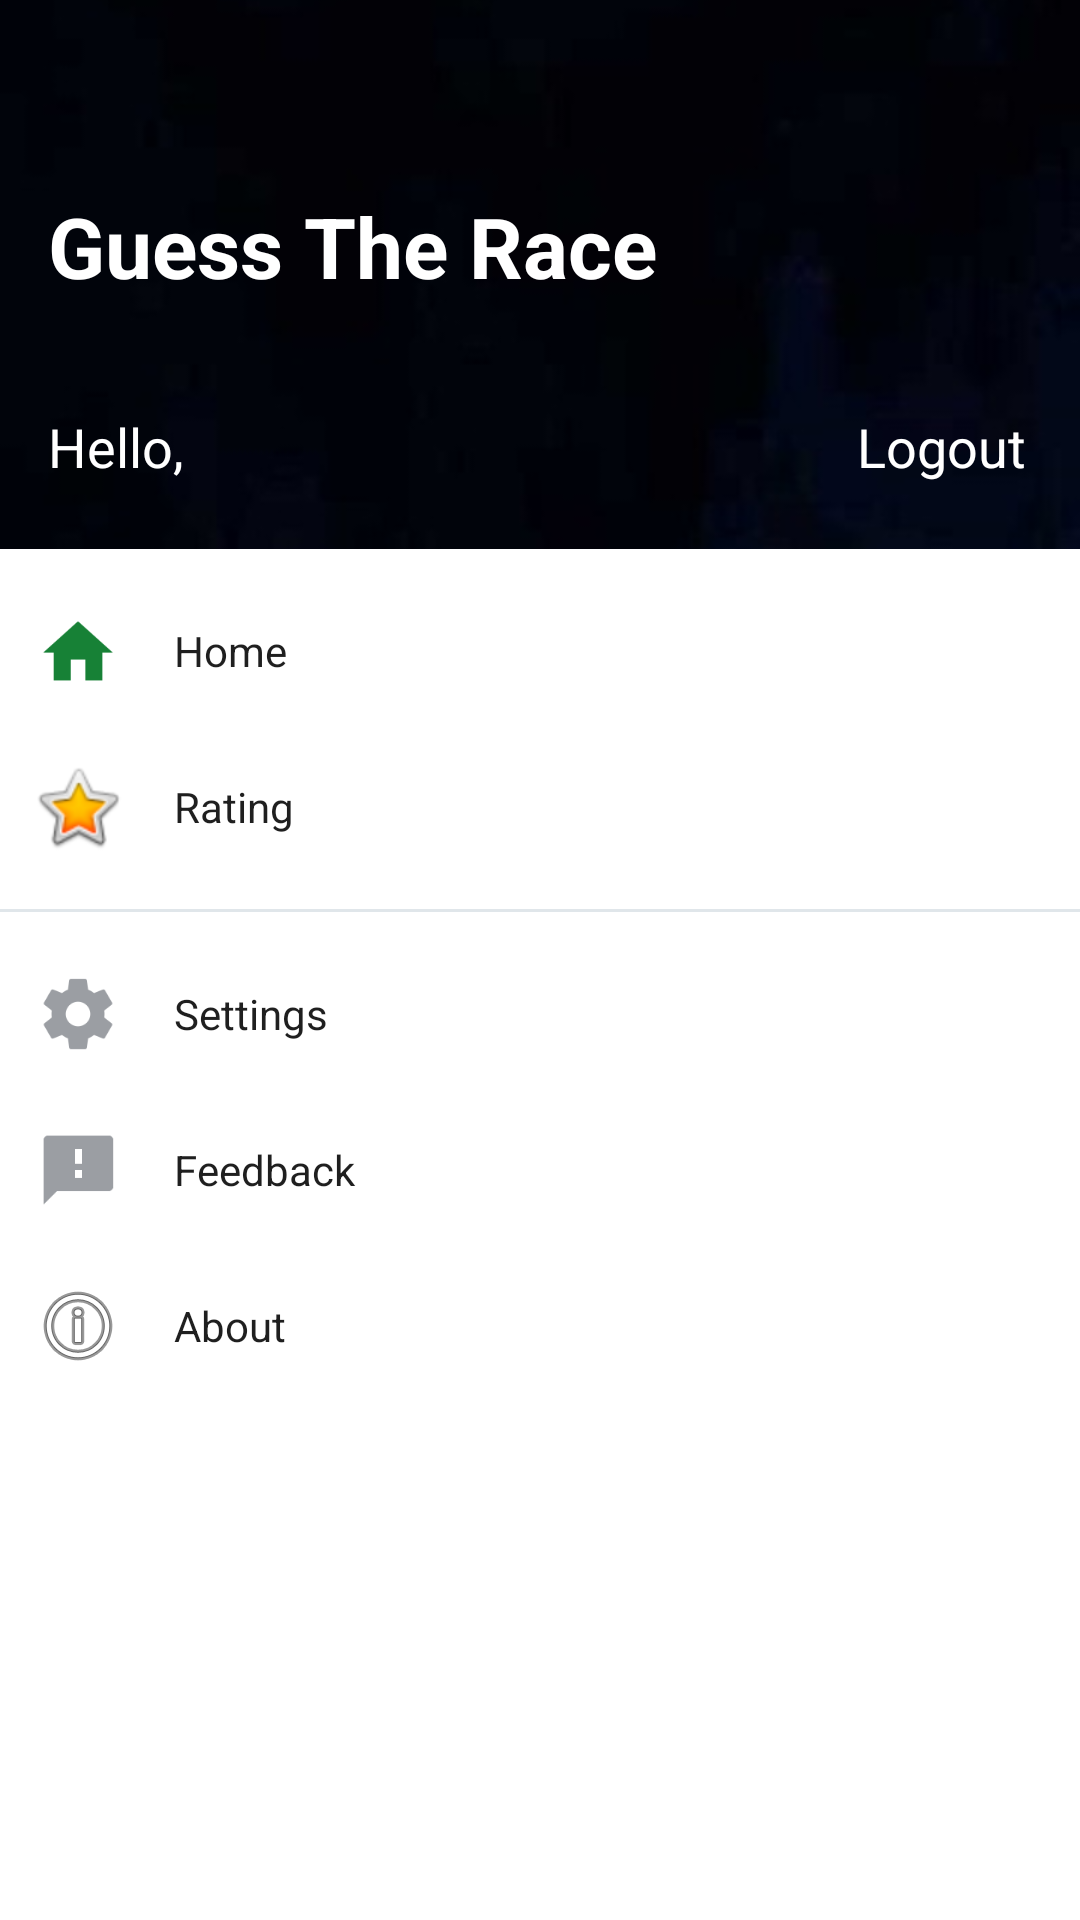

Reconstruct the res/layout file that produces this screen, plus the resources it refers to.
<!-- AndroidManifest.xml: application theme AppTheme -->
<!-- res/layout/fragment_nav_drawer.xml -->
<?xml version="1.0" encoding="utf-8"?>
<ScrollView xmlns:android="http://schemas.android.com/apk/res/android"
    xmlns:app="http://schemas.android.com/apk/res-auto"
    android:layout_width="match_parent"
    android:layout_height="match_parent"
    android:background="@color/white"
    android:fillViewport="true">

    <android.support.constraint.ConstraintLayout
        android:layout_width="match_parent"
        android:layout_height="0dp">

        <RelativeLayout
            android:id="@+id/relativeLayout"
            android:layout_width="match_parent"
            android:layout_height="183dp">

            <ImageView
                android:layout_width="match_parent"
                android:layout_height="183dp"
                android:layout_alignParentStart="true"
                android:layout_alignParentTop="true"
                android:adjustViewBounds="true"
                android:scaleType="centerCrop"
                app:srcCompat="@drawable/background_nav_header" />

            <TextView
                android:id="@+id/titleTV"
                android:layout_width="wrap_content"
                android:layout_height="wrap_content"
                android:layout_above="@+id/greetingTV"
                android:layout_alignStart="@+id/greetingTV"
                android:layout_marginBottom="36dp"
                android:ellipsize="end"
                android:maxLines="1"
                android:text="@string/app_name"
                android:textColor="@color/white"
                android:textSize="28sp"
                android:textStyle="bold" />

            <TextView
                android:id="@+id/greetingTV"
                android:layout_width="wrap_content"
                android:layout_height="wrap_content"
                android:layout_alignParentBottom="true"
                android:layout_alignParentStart="true"
                android:layout_marginBottom="22dp"
                android:layout_marginStart="16dp"
                android:text="@string/hello_text"
                android:textColor="@color/white"
                android:textSize="18sp" />

            <TextView
                android:id="@+id/logoutTV"
                android:layout_width="wrap_content"
                android:layout_height="wrap_content"
                android:layout_alignBottom="@+id/greetingTV"
                android:layout_alignParentEnd="true"
                android:layout_marginEnd="18dp"
                android:text="@string/logout"
                android:textColor="@color/white"
                android:textSize="18sp" />
        </RelativeLayout>

        <LinearLayout
            android:id="@+id/navDrawerMenuContainer"
            android:layout_width="0dp"
            android:layout_height="wrap_content"
            android:layout_marginTop="8dp"
            android:orientation="vertical"
            app:layout_constraintLeft_toLeftOf="parent"
            app:layout_constraintRight_toRightOf="parent"
            app:layout_constraintTop_toBottomOf="@+id/relativeLayout">

            <TextView
                android:id="@+id/homeMI"
                android:layout_width="match_parent"
                android:layout_height="wrap_content"
                android:background="@drawable/selector_primary_color"
                android:drawablePadding="16dp"
                android:drawableStart="@drawable/selector_home_icon"
                android:gravity="center_vertical"
                android:padding="10dp"
                android:text="@string/home_item"
                android:textColor="@drawable/selector_primary_text_color"
                android:textSize="14sp" />

            <TextView
                android:id="@+id/ratingMI"
                android:layout_width="match_parent"
                android:layout_height="wrap_content"
                android:background="@drawable/selector_primary_color"
                android:drawablePadding="16dp"
                android:drawableStart="@android:drawable/btn_star_big_on"
                android:gravity="center_vertical"
                android:padding="10dp"
                android:text="@string/rating_item"
                android:textColor="@drawable/selector_primary_text_color"
                android:textSize="14sp" />

            <View
                android:layout_width="match_parent"
                android:layout_height="@dimen/divider_size"
                android:layout_marginBottom="8dp"
                android:layout_marginTop="8dp"
                android:background="@color/divider" />

            <TextView
                android:id="@+id/settingsMI"
                android:layout_width="match_parent"
                android:layout_height="wrap_content"
                android:background="@drawable/selector_primary_color"
                android:drawablePadding="16dp"
                android:drawableStart="@drawable/ic_settings"
                android:gravity="center_vertical"
                android:padding="10dp"
                android:text="@string/settings_item"
                android:textColor="@drawable/selector_primary_text_color"
                android:textSize="14sp" />

            <TextView
                android:id="@+id/feedbackMI"
                android:layout_width="match_parent"
                android:layout_height="wrap_content"
                android:background="@drawable/selector_primary_color"
                android:drawablePadding="16dp"
                android:drawableStart="@drawable/ic_feedback"
                android:gravity="center_vertical"
                android:padding="10dp"
                android:text="@string/feedback_item"
                android:textColor="@drawable/selector_primary_text_color"
                android:textSize="14sp" />

            <TextView
                android:id="@+id/aboutMI"
                android:layout_width="match_parent"
                android:layout_height="wrap_content"
                android:background="@drawable/selector_primary_color"
                android:drawablePadding="16dp"
                android:drawableStart="@android:drawable/ic_menu_info_details"
                android:gravity="center_vertical"
                android:padding="10dp"
                android:text="@string/about_item"
                android:textColor="@drawable/selector_primary_text_color"
                android:textSize="14sp" />
        </LinearLayout>
    </android.support.constraint.ConstraintLayout>
</ScrollView>
<!-- resources referenced by this layout -->
<resources>
  <color name="divider">#ffe0e6ea</color>
  <color name="white">#ffffff</color>
  <dimen name="divider_size">1dp</dimen>
  <!-- drawable background_nav_header: png bitmap (drawable-xxxhdpi, 114560 bytes) -->
  <!-- drawable ic_feedback: png bitmap (drawable-hdpi, 538 bytes) -->
  <!-- drawable ic_settings: png bitmap (drawable-hdpi, 1661 bytes) -->
  <!-- drawable selector_home_icon (drawable) -->
  <?xml version="1.0" encoding="utf-8"?>
  <selector xmlns:android="http://schemas.android.com/apk/res/android">
      <item android:state_selected="true" android:drawable="@drawable/ic_home_green" />
      <item android:state_pressed="true" android:drawable="@drawable/ic_home_white" />
      <item android:drawable="@drawable/ic_home_green" />
  </selector>
  <!-- drawable selector_primary_color (drawable) -->
  <?xml version="1.0" encoding="utf-8"?>
  <selector xmlns:android="http://schemas.android.com/apk/res/android">
      <item android:drawable="@color/lightGray" android:state_selected="true"/>
      <item android:drawable="@color/colorPrimary" android:state_pressed="true" />
      <item android:drawable="@color/white"/>
  </selector>
  <!-- drawable selector_primary_text_color (drawable) -->
  <?xml version="1.0" encoding="utf-8"?>
  <selector xmlns:android="http://schemas.android.com/apk/res/android">
      <item android:state_selected="true" android:color="@color/primary_text" />
      <item android:state_pressed="true" android:color="@android:color/white" />
      <item android:color="@color/primary_text" /> 
  </selector>
  <string name="about_item">About</string>
  <string name="app_name">Guess The Race</string>
  <string name="feedback_item">Feedback</string>
  <string name="hello_text">Hello, </string>
  <string name="home_item">Home</string>
  <string name="logout">Logout</string>
  <string name="rating_item">Rating</string>
  <string name="settings_item">Settings</string>
  <style name="AppTheme" parent="Theme.AppCompat.Light.NoActionBar">
          <item name="colorPrimary">@color/colorPrimary</item>
          <item name="colorPrimaryDark">@color/colorPrimaryDark</item>
          <item name="colorAccent">@color/colorAccent</item>
          <item name="android:textColor">@color/primary_text</item>
          <item name="android:windowTranslucentStatus">true</item>
      </style>
  <!-- drawable ic_home_green: png bitmap (drawable-hdpi, 873 bytes) -->
  <!-- drawable ic_home_white: png bitmap (drawable-hdpi, 668 bytes) -->
  <color name="lightGray">#fff1f1f1</color>
  <color name="colorPrimary">#178036</color>
  <color name="primary_text">#ff1f1f1f</color>
  <color name="colorPrimaryDark">#50000000</color>
  <color name="colorAccent">#178036</color>
</resources>
